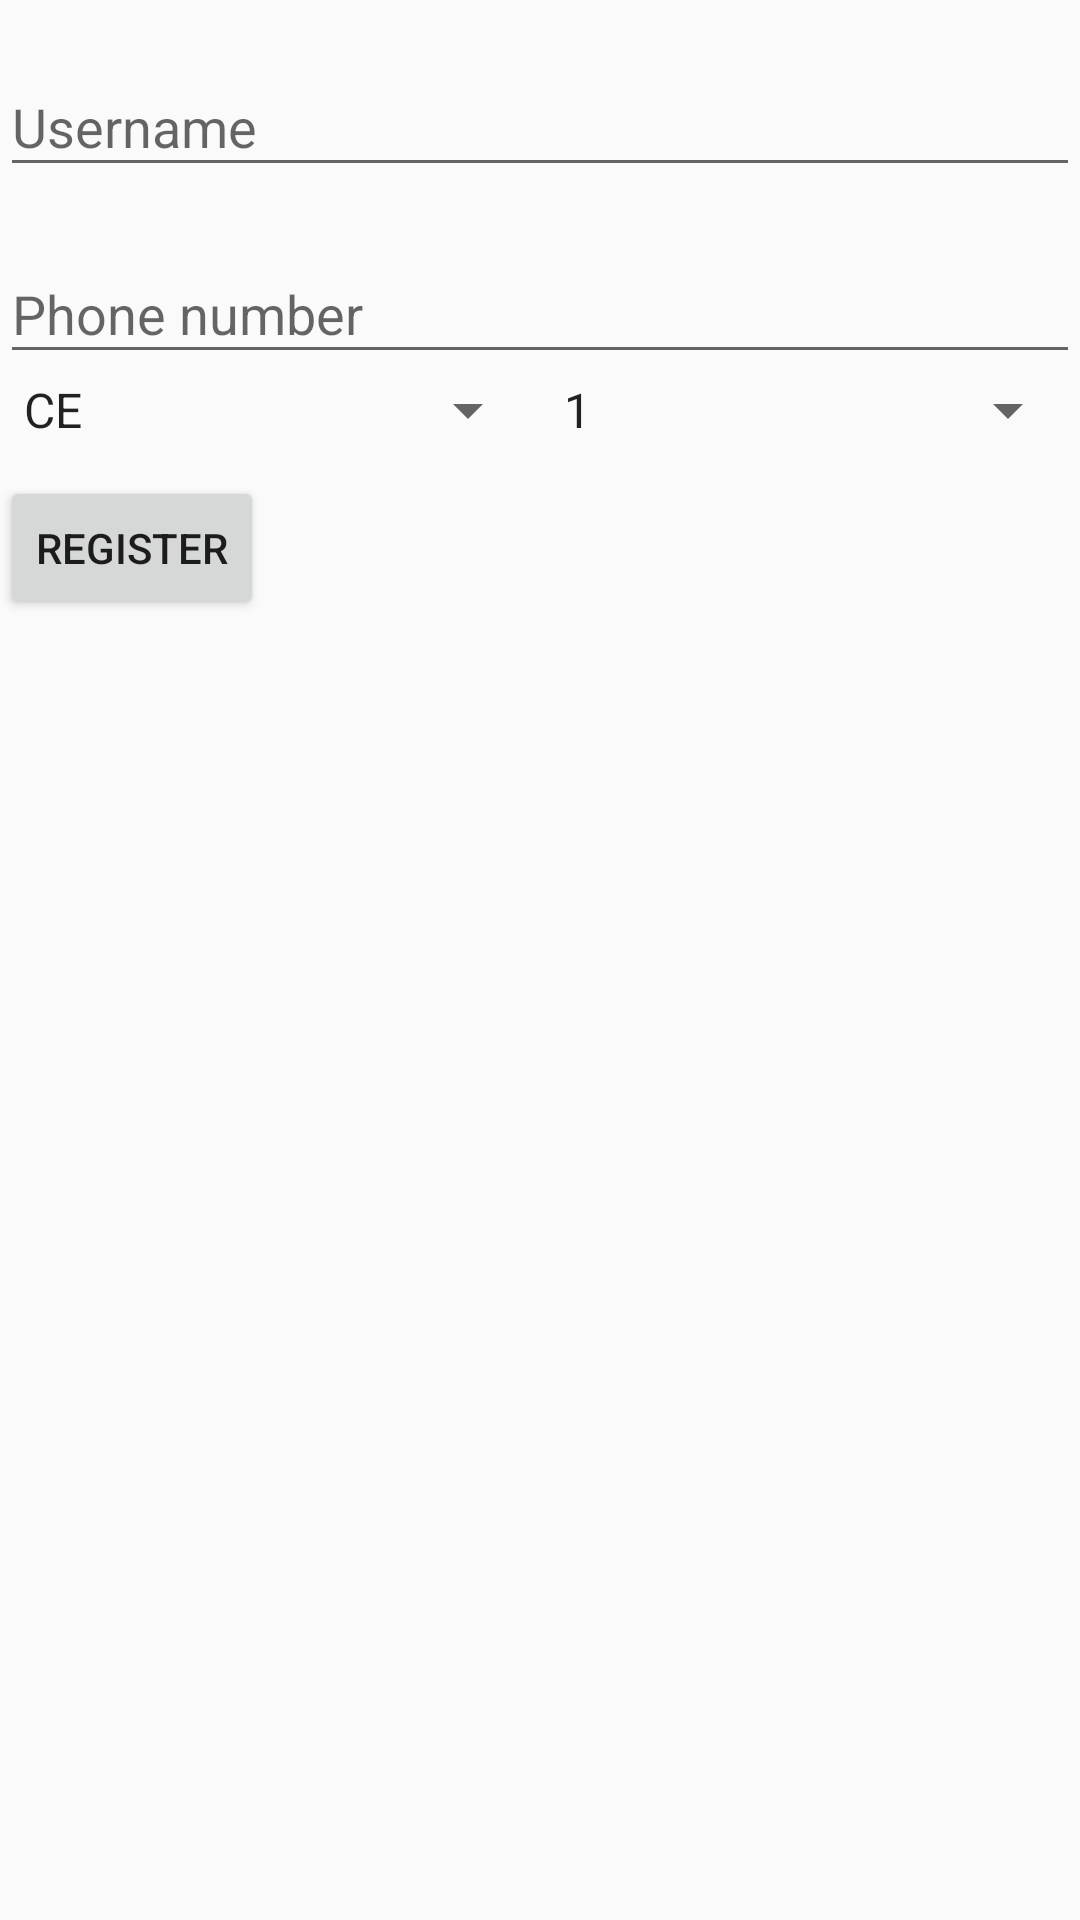

Layout XML and referenced resources for this Android screen:
<!-- AndroidManifest.xml: application theme AppTheme -->
<!-- res/layout/activity_register_second.xml -->
<?xml version="1.0" encoding="utf-8"?>
<ScrollView xmlns:android="http://schemas.android.com/apk/res/android"
    xmlns:app="http://schemas.android.com/apk/res-auto"
    xmlns:tools="http://schemas.android.com/tools"
    android:layout_width="match_parent"
    android:layout_height="match_parent"
    tools:context=".RegisterSecondActivity">


    <LinearLayout
            android:orientation="vertical"
            android:layout_width="match_parent"
            android:layout_height="match_parent">


        <android.support.design.widget.TextInputLayout
            android:id="@+id/register2_username"
            android:layout_width="match_parent"
            android:layout_height="wrap_content"
            android:layout_marginTop="10dp"
            android:layout_alignParentBottom="true"
            android:layout_alignParentStart="true">

            <android.support.design.widget.TextInputEditText
                android:digits="abcdefghijklmnopqrstuvwxyz"
                android:layout_width="match_parent"
                android:layout_height="wrap_content"
                android:hint="Username" />
        </android.support.design.widget.TextInputLayout>

        <android.support.design.widget.TextInputLayout
            android:id="@+id/register2_phone"
            android:layout_marginTop="10dp"
            android:layout_width="match_parent"
            android:layout_height="wrap_content">

            <android.support.design.widget.TextInputEditText
                android:digits="0123456789"
                android:maxLength="10"
                android:layout_width="match_parent"
                android:layout_height="wrap_content"
                android:hint="Phone number" />
        </android.support.design.widget.TextInputLayout>

        <LinearLayout
            android:layout_width="match_parent"
            android:layout_height="wrap_content"
            android:orientation="horizontal">
            <Spinner
                android:layout_weight="1"
                android:id="@+id/register2_branch"
                android:layout_width="match_parent"
                android:layout_height="wrap_content"
                android:entries="@array/branch"
                 />
            <Spinner
                android:layout_weight="1"
                android:id="@+id/register2_year"
                android:layout_width="match_parent"
                android:layout_height="wrap_content"
                android:entries="@array/year"
                 />
        </LinearLayout>

        <Button
            android:layout_marginTop="10dp"
            android:id="@+id/register2_register_btn"
            android:layout_width="wrap_content"
            android:layout_height="wrap_content"
            android:layout_alignParentBottom="true"
            android:layout_centerHorizontal="true"
            android:text="Register" />
    </LinearLayout>
</ScrollView>
<!-- resources referenced by this layout -->
<resources>
  <string-array name="branch">
          <item>CE</item>
          <item>IT</item>
          <item>ECE</item>
          <item>EIC</item>
          <item>ME</item>
          <item>EL</item>
          <item>MBA</item>
          <item>MSC</item>
          <item>BSC</item>
      </string-array>
  <string-array name="year">
          <item>1</item>
          <item>2</item>
      </string-array>
  <style name="AppTheme" parent="Theme.AppCompat.Light.NoActionBar">
          
          <item name="colorPrimary">@color/colorPrimary</item>
          <item name="colorPrimaryDark">@color/colorPrimaryDark</item>
          <item name="colorAccent">@color/colorAccent</item>
      </style>
  <!-- not gathered from this repository: default colours our renderer supplied (Android Studio template values) -->
  <color name="colorPrimary">#FF6200EE</color>
  <color name="colorPrimaryDark">#FF3700B3</color>
  <color name="colorAccent">#FF03DAC5</color>
</resources>
